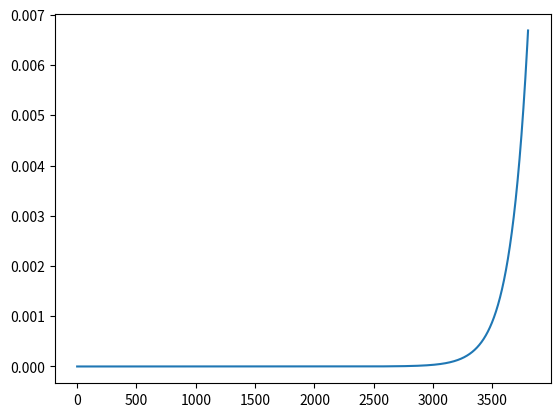

The script that saved this image:
# -*- coding: utf-8 -*-
"""
Created on Fri Dec 15 21:07:57 2023

[redacted]
"""
import numpy as np
from scipy.integrate import odeint, simpson
import matplotlib.pyplot as plt



alpha = 1/137
def coulomb(r):
        return -alpha/r

class radial:
    def __init__(self, initial, rs, energy, potential, l, mu):
        self.initial_conditions = initial
        self.energy = energy
        self.potential = potential
        self.rs = rs
        self.mass = mu
        self.l = l
    
    def schrodinger_solve(self):
        def schrodinger(y,r, E, l, mu):
            u,v = y
            dydr = [v, (((l*(l+1))/r**2)-2*mu*(E-self.potential(r)))*u]
            return dydr
    
        self.solution = odeint(schrodinger, self.initial_conditions, self.rs, (self.energy, self.l, self.mass))
        
        return self.solution
    

hydrogen_0 = radial([0,1], np.linspace(0.0000000000001, 3800, 10000),-1.304569*10**-5, coulomb, 0, mu = 0.51099895000)

H0_solution = hydrogen_0.schrodinger_solve()[:,0]
H0_norm = np.abs(simpson(H0_solution*H0_solution, x = np.linspace(0.0000000000001, 3800, 10000)))
H0_solution = H0_solution/np.sqrt(H0_norm)

plt.plot(np.linspace(0.0000000000001, 3800, 10000), H0_solution**2)